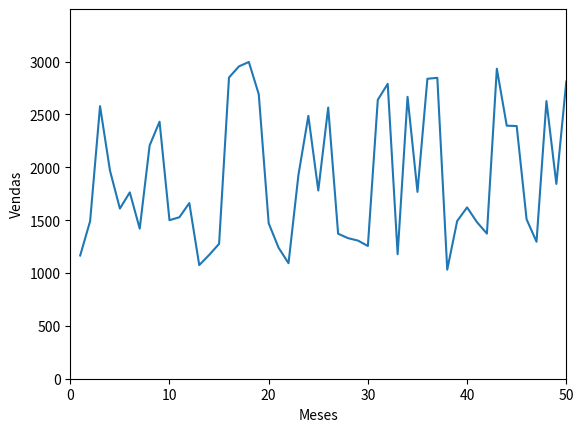

This figure's Python source:
import matplotlib.pyplot as plt
import numpy as np

vendas = np.random.randint(1000, 3000, 50) # randomiza os numeros dados no parametro
meses = np.arange(1,51) # retorna uma lista com numeros dados dentro do parametro

print(vendas)
print(meses)

plt.plot(meses, vendas)
plt.ylabel("Vendas")
plt.xlabel("Meses")
plt.axis([0, 50, 0, max(vendas) + 500])
plt.show()